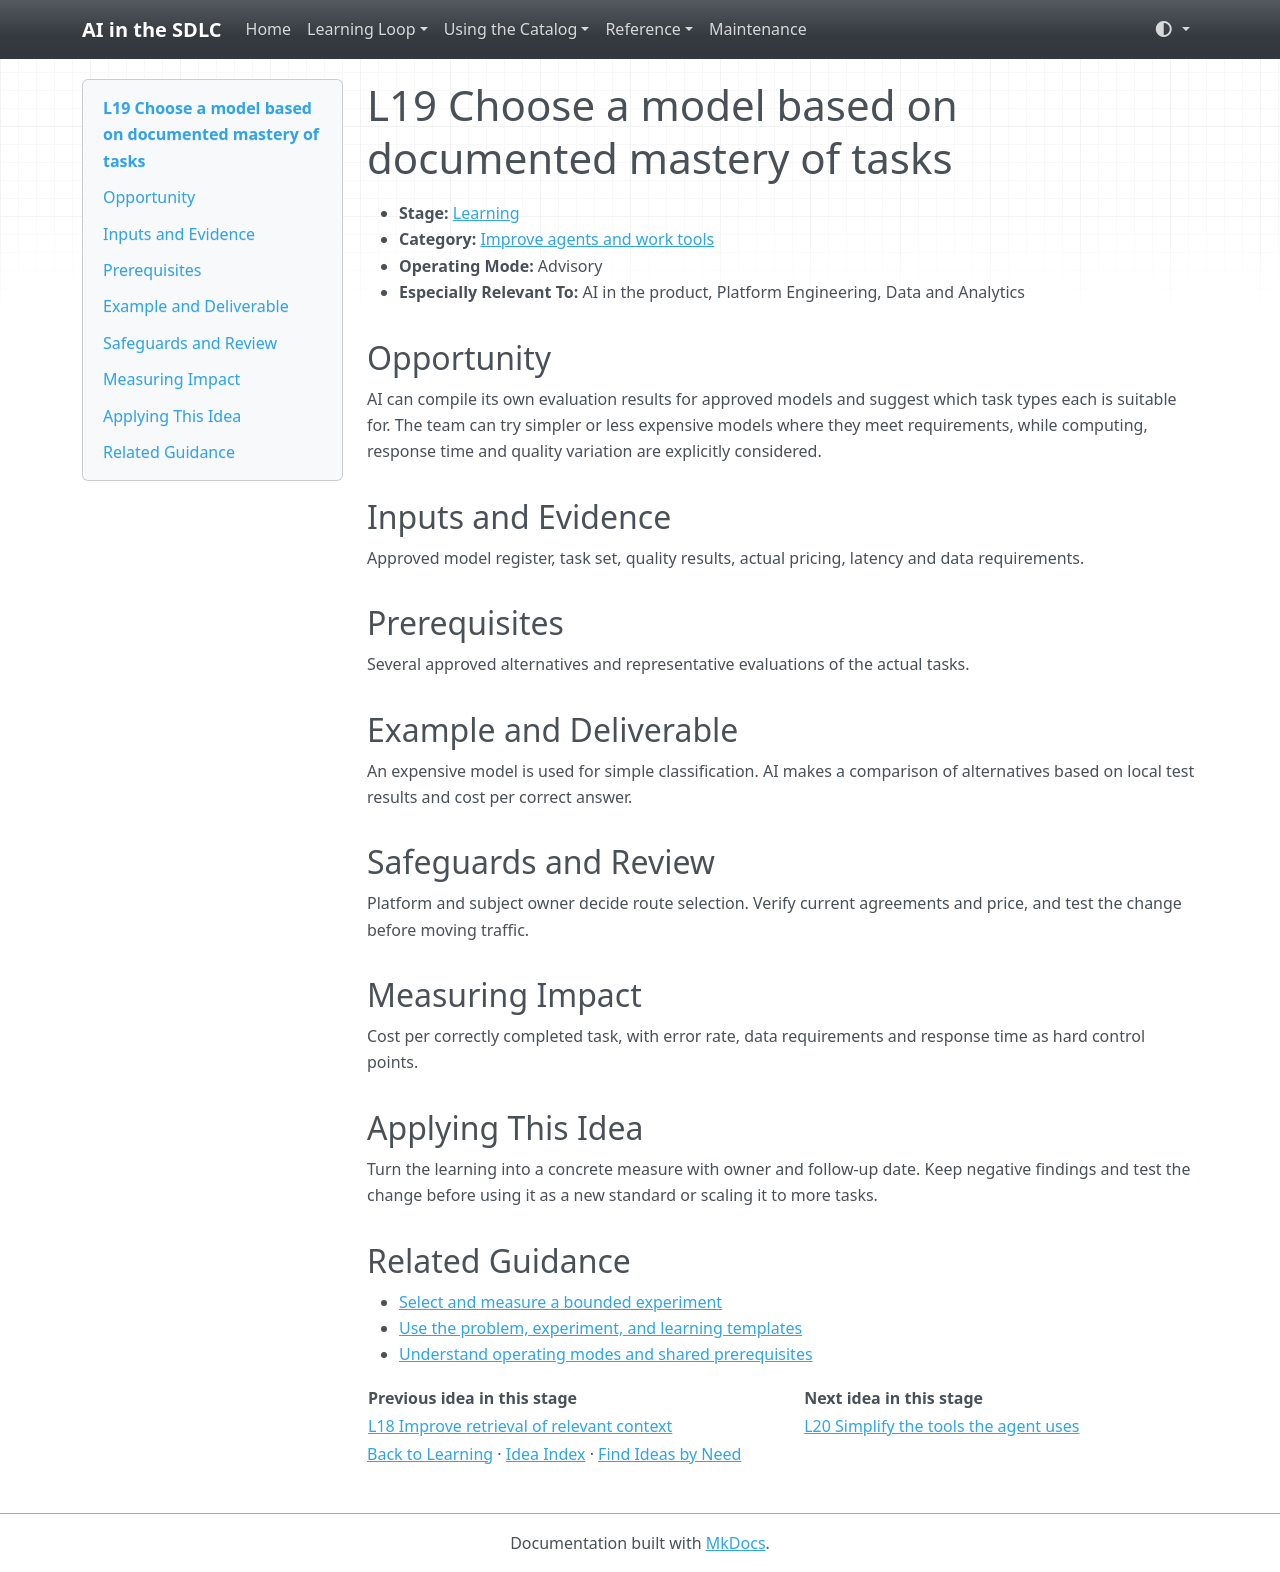

repository: grove/ai-sdlc · page: ideas/L19/index.html · generator: mkdocs

# L19 Choose a model based on documented mastery of tasks

<a id="l19"></a>

- **Stage:** [Learning](../stages/learning.md)
- **Category:** [Improve agents and work tools](../stages/learning.md#l-category-3)
- **Operating Mode:** Advisory
- **Especially Relevant To:** AI in the product, Platform Engineering, Data and Analytics

## Opportunity

AI can compile its own evaluation results for approved models and suggest which task types each is suitable for. The team can try simpler or less expensive models where they meet requirements, while computing, response time and quality variation are explicitly considered.

## Inputs and Evidence

Approved model register, task set, quality results, actual pricing, latency and data requirements.

## Prerequisites

Several approved alternatives and representative evaluations of the actual tasks.

## Example and Deliverable

An expensive model is used for simple classification. AI makes a comparison of alternatives based on local test results and cost per correct answer.

## Safeguards and Review

Platform and subject owner decide route selection. Verify current agreements and price, and test the change before moving traffic.

## Measuring Impact

Cost per correctly completed task, with error rate, data requirements and response time as hard control points.

## Applying This Idea

Turn the learning into a concrete measure with owner and follow-up date. Keep negative findings and test the change before using it as a new standard or scaling it to more tasks.

## Related Guidance

- [Select and measure a bounded experiment](../guides/impact-measurement.md)
- [Use the problem, experiment, and learning templates](../templates.md)
- [Understand operating modes and shared prerequisites](../guides/how-to-use.md)

| Previous idea in this stage | Next idea in this stage |
| --- | --- |
| [L18 Improve retrieval of relevant context](L18.md) | [L20 Simplify the tools the agent uses](L20.md) |

[Back to Learning](../stages/learning.md) · [Idea Index](../idea-index.md) · [Find Ideas by Need](../guides/find-by-need.md)
